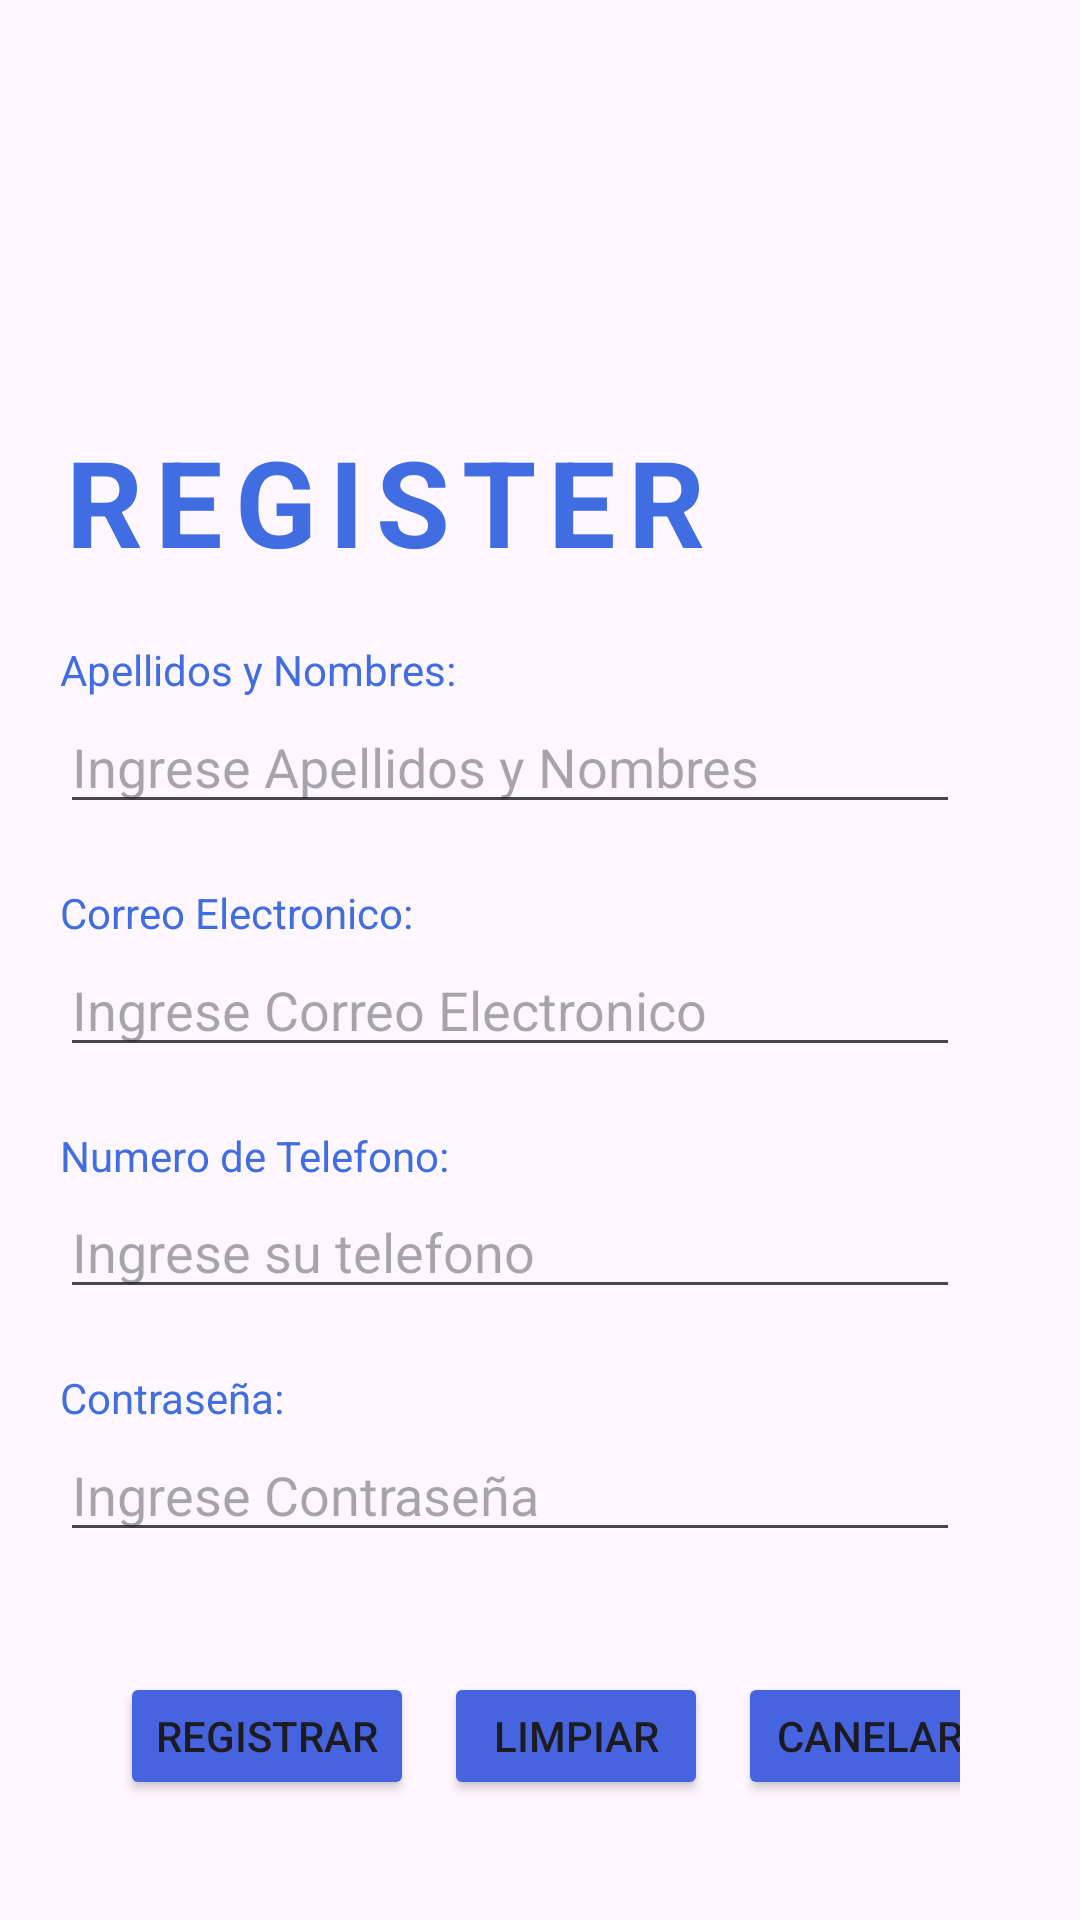

Here is an Android app screen rendered from its layout file. Give the layout XML and the strings, colors and styles it references.
<!-- AndroidManifest.xml: application theme Theme.AppMovil1546173 -->
<!-- res/layout/activity_register.xml -->
<?xml version="1.0" encoding="utf-8"?>
<LinearLayout xmlns:android="http://schemas.android.com/apk/res/android"
    xmlns:app="http://schemas.android.com/apk/res-auto"
    xmlns:tools="http://schemas.android.com/tools"
    android:id="@+id/main"
    android:layout_width="match_parent"
    android:layout_height="match_parent"
    android:background="@drawable/fondoazul"
    android:orientation="vertical"
    tools:context=".Register">

    <ImageView
        android:layout_width="100dp"
        android:layout_height="100dp"
        android:layout_gravity="end"
        android:layout_marginTop="40dp"
        android:layout_marginEnd="10dp"
        android:src="@drawable/icnoco" />


    <TextView
        android:layout_width="wrap_content"
        android:layout_height="wrap_content"
        android:layout_marginStart="20dp"
        android:layout_marginTop="0.1dp"
        android:letterSpacing="0.1"
        android:text="REGISTER"
        android:textColor="#406DE1"
        android:textSize="40sp"
        android:textStyle="bold" />

    <TextView
        android:layout_width="wrap_content"
        android:layout_height="wrap_content"
        android:layout_marginStart="20dp"
        android:layout_marginTop="20dp"
        android:text="Apellidos y Nombres:"
        android:textColor="#406DE1" />

    <EditText
        android:id="@+id/txtApellidoNombre"
        android:layout_width="match_parent"
        android:layout_height="wrap_content"
        android:layout_marginStart="20dp"
        android:layout_marginTop="0.5dp"
        android:layout_marginEnd="40dp"
        android:hint="Ingrese Apellidos y Nombres"
        android:inputType="text" />

    <TextView
        android:layout_width="wrap_content"
        android:layout_height="wrap_content"
        android:layout_marginStart="20dp"
        android:layout_marginTop="20dp"
        android:text="Correo Electronico:"
        android:textColor="#406DE1" />

    <EditText
        android:id="@+id/txtCorreoElectronico"
        android:layout_width="match_parent"
        android:layout_height="wrap_content"
        android:layout_marginStart="20dp"
        android:layout_marginTop="0.5dp"
        android:layout_marginEnd="40dp"
        android:hint="Ingrese Correo Electronico"
        android:inputType="text" />

    <TextView
        android:layout_width="wrap_content"
        android:layout_height="wrap_content"
        android:layout_marginStart="20dp"
        android:layout_marginTop="20dp"
        android:text="Numero de Telefono:"
        android:textColor="#406DE1" />

    <EditText
        android:id="@+id/txtTelefono"
        android:layout_width="match_parent"
        android:layout_height="41dp"
        android:layout_marginStart="20dp"
        android:layout_marginTop="0.5dp"
        android:layout_marginEnd="40dp"
        android:hint="Ingrese su telefono"
        android:inputType="number"
        android:maxLength="9" />

    <TextView
        android:layout_width="wrap_content"
        android:layout_height="wrap_content"
        android:layout_marginStart="20dp"
        android:layout_marginTop="20dp"
        android:text="Contraseña:"
        android:textColor="#406DE1" />

    <EditText
        android:id="@+id/txtContraseña"
        android:layout_width="match_parent"
        android:layout_height="wrap_content"
        android:layout_marginStart="20dp"
        android:layout_marginTop="0.5dp"
        android:layout_marginEnd="40dp"
        android:hint="Ingrese Contraseña"
        android:inputType="numberPassword" />



    <GridLayout
        android:layout_width="wrap_content"
        android:layout_height="wrap_content"
        android:layout_margin="40dp"
        android:columnCount="3"
        android:rowCount="1">

        <Button
            android:id="@+id/btnRegistrar"
            android:layout_width="match_parent"
            android:layout_height="wrap_content"
            android:layout_marginEnd="10dp"
            android:backgroundTint="#4664E0"
            android:text="Registrar" />
        <Button
            android:id="@+id/btnLimpiar"
            android:layout_width="match_parent"
            android:layout_height="wrap_content"
            android:layout_marginEnd="10dp"
            android:backgroundTint="#4664E0"
            android:text="Limpiar" />

        <Button
            android:id="@+id/btnCancelarRegister"
            android:layout_width="match_parent"
            android:layout_height="wrap_content"
            android:layout_marginEnd="10dp"
            android:backgroundTint="#4664E0"
            android:text="Canelar" />

    </GridLayout>



</LinearLayout>
<!-- resources referenced by this layout -->
<resources>
  <style name="Theme.AppMovil1546173" parent="Base.Theme.AppMovil1546173" />
  <style name="Base.Theme.AppMovil1546173" parent="Theme.Material3.DayNight.NoActionBar">
          
          
      </style>
</resources>
